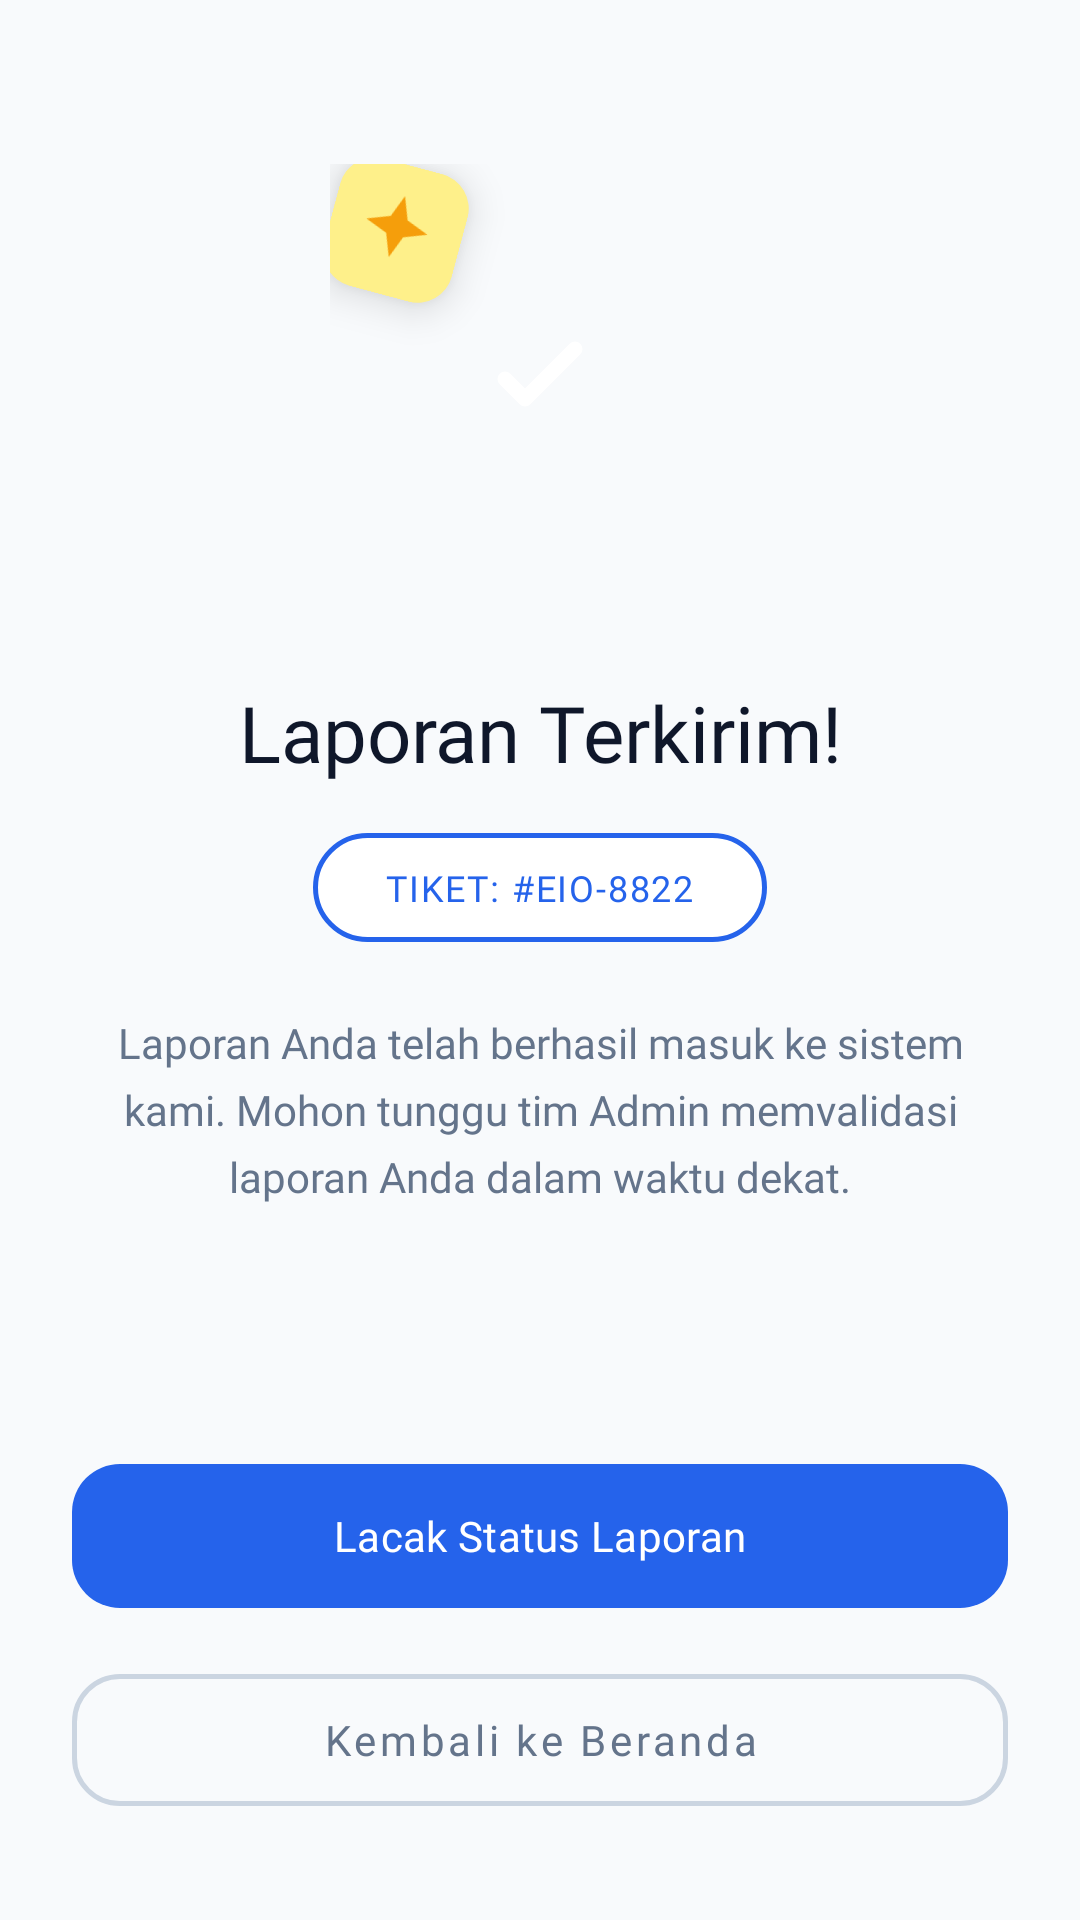

Produce the Android XML layout that renders to this screen, including the resource entries it uses.
<!-- AndroidManifest.xml: application theme Theme.UTS -->
<!-- res/layout/activity_laporan_sukses.xml -->
<?xml version="1.0" encoding="utf-8"?>
<androidx.constraintlayout.widget.ConstraintLayout
    xmlns:android="http://schemas.android.com/apk/res/android"
    xmlns:app="http://schemas.android.com/apk/res-auto"
    xmlns:tools="http://schemas.android.com/tools"
    android:layout_width="match_parent"
    android:layout_height="match_parent"
    android:background="#F8FAFC"
    android:fitsSystemWindows="true">

    <androidx.constraintlayout.widget.ConstraintLayout
        android:id="@+id/layoutCenterContent"
        android:layout_width="match_parent"
        android:layout_height="wrap_content"
        android:paddingHorizontal="32dp"
        app:layout_constraintTop_toTopOf="parent"
        app:layout_constraintBottom_toTopOf="@id/bottomContainer"
        app:layout_constraintVertical_bias="0.4"> <androidx.constraintlayout.widget.ConstraintLayout
        android:id="@+id/layoutIllustration"
        android:layout_width="wrap_content"
        android:layout_height="wrap_content"
        app:layout_constraintTop_toTopOf="parent"
        app:layout_constraintStart_toStartOf="parent"
        app:layout_constraintEnd_toEndOf="parent">

        <FrameLayout
            android:id="@+id/circleOuter"
            android:layout_width="140dp"
            android:layout_height="140dp"
            android:background="@drawable/bg_circle_white"
            android:elevation="16dp"
            android:outlineAmbientShadowColor="#94A3B8"
            android:outlineSpotShadowColor="#94A3B8"
            app:layout_constraintBottom_toBottomOf="parent"
            app:layout_constraintEnd_toEndOf="parent"
            app:layout_constraintHorizontal_bias="0.0"
            app:layout_constraintStart_toStartOf="parent"
            app:layout_constraintTop_toTopOf="parent"
            app:layout_constraintVertical_bias="1.0">

            <FrameLayout
                android:layout_width="80dp"
                android:layout_height="80dp"
                android:layout_gravity="center"
                android:background="@drawable/bg_circle_green">

            </FrameLayout>

            <FrameLayout
                android:id="@+id/badgeSparkle"
                android:layout_width="44dp"
                android:layout_height="44dp"
                android:background="@drawable/bg_badge_yellow_soft"
                android:elevation="8dp"
                android:rotation="15">

                <ImageView
                    android:layout_width="28dp"
                    android:layout_height="28dp"
                    android:layout_gravity="center"
                    android:scaleType="fitCenter"
                    android:src="@drawable/ic_sparkle_orange" />

                <ImageView
                    android:layout_width="wrap_content"
                    android:layout_height="46dp"
                    android:layout_gravity="center"
                    android:elevation="30dp"
                    android:scaleType="fitCenter"
                    android:src="@drawable/ic_sparkle_orange" />

            </FrameLayout>

            <ImageView
                android:layout_width="40dp"
                android:layout_height="40dp"
                android:layout_gravity="center"
                android:src="@drawable/ic_check_bold_white" />

        </FrameLayout>

    </androidx.constraintlayout.widget.ConstraintLayout>

        <TextView
            android:id="@+id/tvTitleSuccess"
            android:layout_width="wrap_content"
            android:layout_height="wrap_content"
            android:layout_marginTop="32dp"
            android:fontFamily="@font/inter_extrabold"
            android:text="Laporan Terkirim!"
            android:textColor="#0F172A"
            android:textSize="26sp"
            app:layout_constraintTop_toBottomOf="@id/layoutIllustration"
            app:layout_constraintStart_toStartOf="parent"
            app:layout_constraintEnd_toEndOf="parent" />

        <TextView
            android:id="@+id/tvTicketBadge"
            android:layout_width="wrap_content"
            android:layout_height="wrap_content"
            android:layout_marginTop="16dp"
            android:background="@drawable/bg_ticket_badge"
            android:fontFamily="@font/inter_bold"
            android:paddingHorizontal="24dp"
            android:paddingVertical="10dp"
            android:text="TIKET: #EIO-8822"
            android:textColor="#2563EB"
            android:textSize="12sp"
            android:letterSpacing="0.05"
            app:layout_constraintTop_toBottomOf="@id/tvTitleSuccess"
            app:layout_constraintStart_toStartOf="parent"
            app:layout_constraintEnd_toEndOf="parent" />

        <TextView
            android:id="@+id/tvDescription"
            android:layout_width="0dp"
            android:layout_height="wrap_content"
            android:layout_marginTop="24dp"
            android:fontFamily="@font/inter_medium"
            android:gravity="center"
            android:lineSpacingExtra="6dp"
            android:text="Laporan Anda telah berhasil masuk ke sistem kami. Mohon tunggu tim Admin memvalidasi laporan Anda dalam waktu dekat."
            android:textColor="#64748B"
            android:textSize="14sp"
            app:layout_constraintTop_toBottomOf="@id/tvTicketBadge"
            app:layout_constraintStart_toStartOf="parent"
            app:layout_constraintEnd_toEndOf="parent" />

    </androidx.constraintlayout.widget.ConstraintLayout>

    <LinearLayout
        android:id="@+id/bottomContainer"
        android:layout_width="match_parent"
        android:layout_height="wrap_content"
        android:orientation="vertical"
        android:paddingHorizontal="24dp"
        android:paddingBottom="32dp"
        app:layout_constraintBottom_toBottomOf="parent">

        <com.google.android.material.button.MaterialButton
            android:id="@+id/btnLacakStatus"
            android:layout_width="match_parent"
            android:layout_height="56dp"
            android:text="Lacak Status Laporan"
            android:textAllCaps="false"
            android:textColor="#FFFFFF"
            android:textSize="14sp"
            android:fontFamily="@font/inter_bold"
            app:backgroundTint="#2563EB"
            app:cornerRadius="16dp"
            app:elevation="8dp" />

        <com.google.android.material.button.MaterialButton
            android:id="@+id/btnKembaliBeranda"
            style="@style/Widget.MaterialComponents.Button.OutlinedButton"
            android:layout_width="match_parent"
            android:layout_height="56dp"
            android:layout_marginTop="12dp"
            android:text="Kembali ke Beranda"
            android:textAllCaps="false"
            android:textColor="#64748B"
            android:textSize="14sp"
            android:fontFamily="@font/inter_bold"
            app:strokeColor="#CBD5E1"
            app:strokeWidth="1.5dp"
            app:cornerRadius="16dp" />
    </LinearLayout>

</androidx.constraintlayout.widget.ConstraintLayout>
<!-- resources referenced by this layout -->
<resources>
  <!-- drawable bg_badge_yellow_soft (drawable) -->
  <?xml version="1.0" encoding="utf-8"?>
  <shape xmlns:android="http://schemas.android.com/apk/res/android">
      <solid android:color="#FEF08A"/> <corners android:radius="12dp"/>
  </shape>
  <!-- drawable bg_ticket_badge (drawable) -->
  <?xml version="1.0" encoding="utf-8"?>
  <shape xmlns:android="http://schemas.android.com/apk/res/android">
      <solid android:color="#FFFFFF"/>
      <stroke android:width="1.5dp" android:color="#2563EB"/>
      <corners android:radius="24dp"/>
  </shape>
  <!-- drawable ic_check_bold_white (drawable) -->
  <vector xmlns:android="http://schemas.android.com/apk/res/android" android:width="24dp" android:height="24dp" android:viewportWidth="24" android:viewportHeight="24">
      <path android:fillColor="#00000000" android:strokeColor="#FFFFFF" android:strokeWidth="3" android:strokeLineCap="round" android:strokeLineJoin="round" android:pathData="M5,13l4,4l10,-10"/>
  </vector>
  <!-- drawable ic_sparkle_orange (drawable) -->
  <vector xmlns:android="http://schemas.android.com/apk/res/android"
      android:width="24dp"
      android:height="24dp"
      android:viewportWidth="24"
      android:viewportHeight="24">
      <path
          android:fillColor="#F59E0B"
          android:pathData="M12,2 l2.5,6.5 l6.5,2.5 l-6.5,2.5 l-2.5,6.5 l-2.5,-6.5 l-6.5,-2.5 l6.5,-2.5 z"/>
  </vector>
  <style name="Theme.UTS" parent="Base.Theme.UTS" />
  <style name="Base.Theme.UTS" parent="Theme.Material3.DayNight.NoActionBar">
          
          
  
          
          <item name="android:windowSplashScreenBackground">#2563EB</item>
          
          <item name="android:windowSplashScreenAnimatedIcon">@android:color/transparent</item>
      </style>
</resources>
